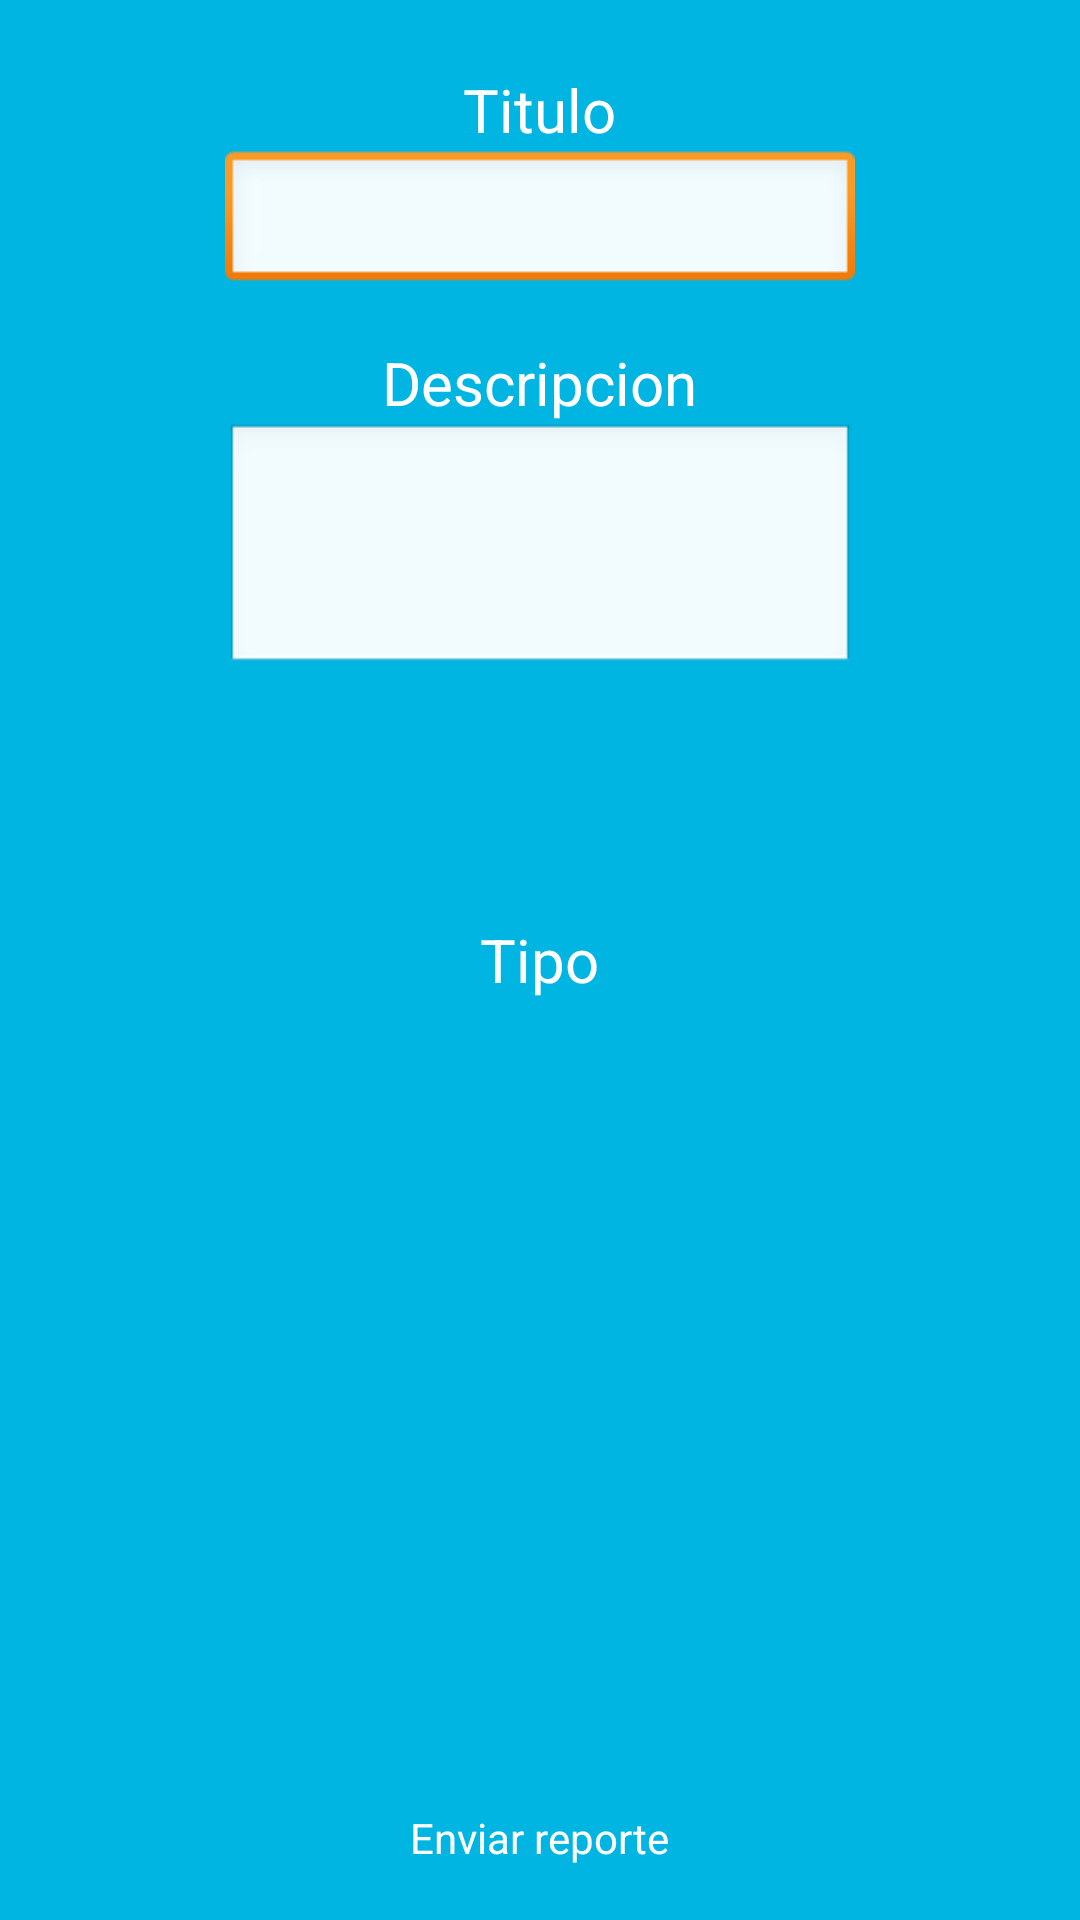

This screen was rendered from an Android layout file. Write that file and the resources it references.
<!-- AndroidManifest.xml: application theme AppTheme -->
<!-- res/layout/activity_report.xml -->
<RelativeLayout xmlns:android="http://schemas.android.com/apk/res/android"
    xmlns:tools="http://schemas.android.com/tools"
    android:layout_width="match_parent"
    android:layout_height="match_parent"
    android:background="@color/AzulCl"
    tools:context="${relativePackage}.${activityClass}" >

    <TextView
        android:id="@+id/textView1"
        android:layout_width="wrap_content"
        android:layout_height="wrap_content"
        android:layout_alignParentTop="true"
        android:layout_centerHorizontal="true"
        android:layout_marginTop="23dp"
        android:text="@string/titleReporte"
        android:textColor="@color/Blanco"
        android:textSize="20sp" />

    <EditText
        android:id="@+id/editableTitulo"
        android:layout_width="wrap_content"
        android:layout_height="wrap_content"
        android:layout_below="@+id/textView1"
        android:layout_centerHorizontal="true"
        android:ems="10"
        android:textColor="@color/Blanco" >

        <requestFocus />
    </EditText>

    <TextView
        android:id="@+id/textView2"
        android:layout_width="wrap_content"
        android:layout_height="wrap_content"
        android:layout_below="@+id/editableTitulo"
        android:layout_centerHorizontal="true"
        android:layout_marginTop="16dp"
        android:text="@string/descReporte"
        android:textColor="@color/Blanco"
        android:textSize="20sp" />

    <EditText
        android:id="@+id/editText2"
        android:layout_width="wrap_content"
        android:layout_height="wrap_content"
        android:layout_alignLeft="@+id/editableTitulo"
        android:layout_below="@+id/textView2"
        android:ems="10"
        android:lines="@integer/lineaSMDR"
        android:textColor="@color/Blanco" />

    <Button
        android:id="@+id/sendReporte"
        android:layout_width="wrap_content"
        android:layout_height="wrap_content"
        android:layout_alignParentBottom="true"
        android:layout_centerHorizontal="true"
        android:layout_marginBottom="18dp"
        android:background="@color/NaranjaUAP"
        android:paddingLeft="20dp"
        android:paddingRight="20dp"
        android:text="@string/btnReporte"
        android:textColor="@color/Blanco" />

    <Spinner
        android:id="@+id/spinner1"
        android:layout_width="wrap_content"
        android:layout_height="wrap_content"
        android:layout_below="@+id/textView5"
        android:layout_centerHorizontal="true"
        android:layout_marginTop="28dp"
        android:background="@drawable/spinnerbg"
        android:paddingLeft="45dp" />

    <TextView
        android:id="@+id/textView5"
        android:layout_width="wrap_content"
        android:layout_height="wrap_content"
        android:layout_centerHorizontal="true"
        android:layout_centerVertical="true"
        android:text="@string/tipoReporte"
        android:textColor="@color/Blanco"
        android:textSize="20sp" />

</RelativeLayout>
<!-- resources referenced by this layout -->
<resources>
  <color name="AzulCl">#00B5E2</color>
  <color name="Blanco">#ffffff</color>
  <integer name="lineaSMDR">3</integer>
  <string name="btnReporte">Enviar reporte</string>
  <string name="descReporte">Descripcion</string>
  <string name="tipoReporte">Tipo</string>
  <string name="titleReporte">Titulo</string>
  <style name="AppTheme" parent="AppBaseTheme">
          
      </style>
  <style name="AppBaseTheme" parent="android:Theme.Light">
          
      </style>
</resources>
